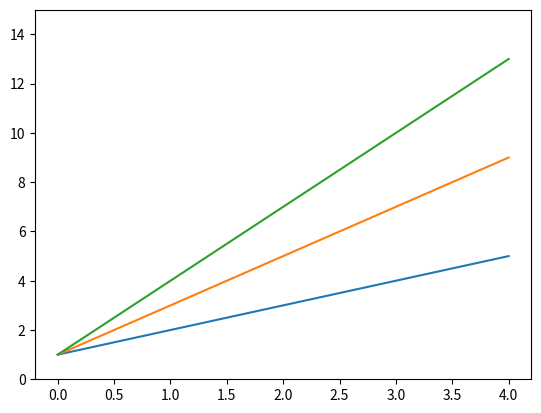

The script that saved this image:
#!/usr/bin/python
import matplotlib.pyplot as plt
import numpy as np
import time

def demo(a):
    y = [xt*a+1 for xt in x]
    ax.plot(x,y)

if __name__ == '__main__':
    plt.ion()
    fig, ax = plt.subplots()
    ax.set_ylim([0,15])
    x = range(0,5)
    for a in range(1,4):
        demo(a)
        plt.pause(3)
        plt.draw()

#I set the pause time to be 3 seconds, but it could be a pretty small number if you'd like (like 0.000001). Hope this helped!
